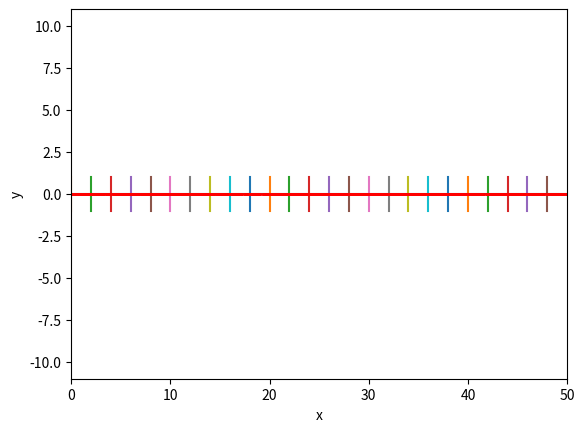

Reproduce this figure in Python.
import matplotlib.pyplot as plt
import numpy as np
import math
import random

T = 50
Y = 0.7
SEPARATION = 25
N = 50
X2_KRIT = 13.09051

x = np.arange(0, T, 0.1)
y = [0] * T * 10

separateY = [-1, 1]
separateX = np.arange(0, T, T / SEPARATION)


# Рисуем график
def draw():
    plt.plot(x, y)
    for sepX in separateX:
        plt.plot([sepX] * 2, separateY)

    plt.margins(0, 5)
    plt.ylabel('y')
    plt.xlabel('x')


# Рисуем точки
def drawDots(flow):
    plt.plot(flow, [0] * len(flow), 'ro', markersize=1)
    plt.show()


# Получаем общий поток
def getAllFlows(iterations):
    a = []
    for xArray in iterations:
        a += xArray

    return a


# Генерируем 50 потоков
def generate(T = T):
    lambdas = []

    for i in range(0, T):
        t = 0
        i = 0
        times = []
        while t < T:
            y = random.uniform(0, 1)
            x = math.log((1 - y), math.e) / (-Y)
            u = x
            t += u
            i += 1

            if t < T:
                roundedT = round(t, 1)
                if roundedT not in times:
                    times.append(roundedT)

        k = i + 1
        lambdas.append(times)

    return lambdas


# Получаем хи квадрат
def getX2(uniqeList, nTheors):
    # (c - n)^2 / n
    X = 0

    for count, n in zip(uniqeList, nTheors):
        X += pow((count - n), 2) / n

    print("X^2: ", X)
    return X


# получаем количество попаданий в интервал
def getCountInRange(flow):
    leftRange = 0
    rightRange = leftRange + T / SEPARATION

    countInRange = []

    for i in range(0, SEPARATION):
        listInRange = list(filter(lambda x: leftRange < x < rightRange, flow))
        countInRange.append(len(listInRange))
        uniqeList = list(range(0, 10))

        leftRange = rightRange
        rightRange = leftRange + T / SEPARATION

    flow[:] = [f / 10 for f in flow]

    print("count in range: ", uniqeList)
    return [countInRange, uniqeList]


# Получаем n теоритическое
def getNTheor(flow, countInRange, uniqeList):
    nTheors = []
    nSum = sum(countInRange)
    lambdaT = getLambdaT(flow, countInRange)

    for n in uniqeList:
        p = pow(lambdaT, n) / math.factorial(n) * pow(math.e, -lambdaT)
        nTheor = p * nSum
        nTheors.append(nTheor)
    uniqeList[:] = [n - n / SEPARATION for n in nTheors]
    print("n theors: ", nTheors)
    return nTheors


def getLambdaT(flow, countsInRange):
    ldt = sum(flow) / sum(countsInRange)
    print('λ∆t:', ldt)
    return ldt


iterations = generate()
allFlow = getAllFlows(iterations)
draw()
drawDots(allFlow)
[countInRange, uniqeList] = getCountInRange(allFlow)
nTheors = getNTheor(allFlow, countInRange, uniqeList)
X2 = getX2(uniqeList, nTheors)

if (X2 < X2_KRIT):
    print('Гипотеза о пуассоновском потоке принимается')
else:
    print('Гипотеза о пуассоновском потоке отвергается')
